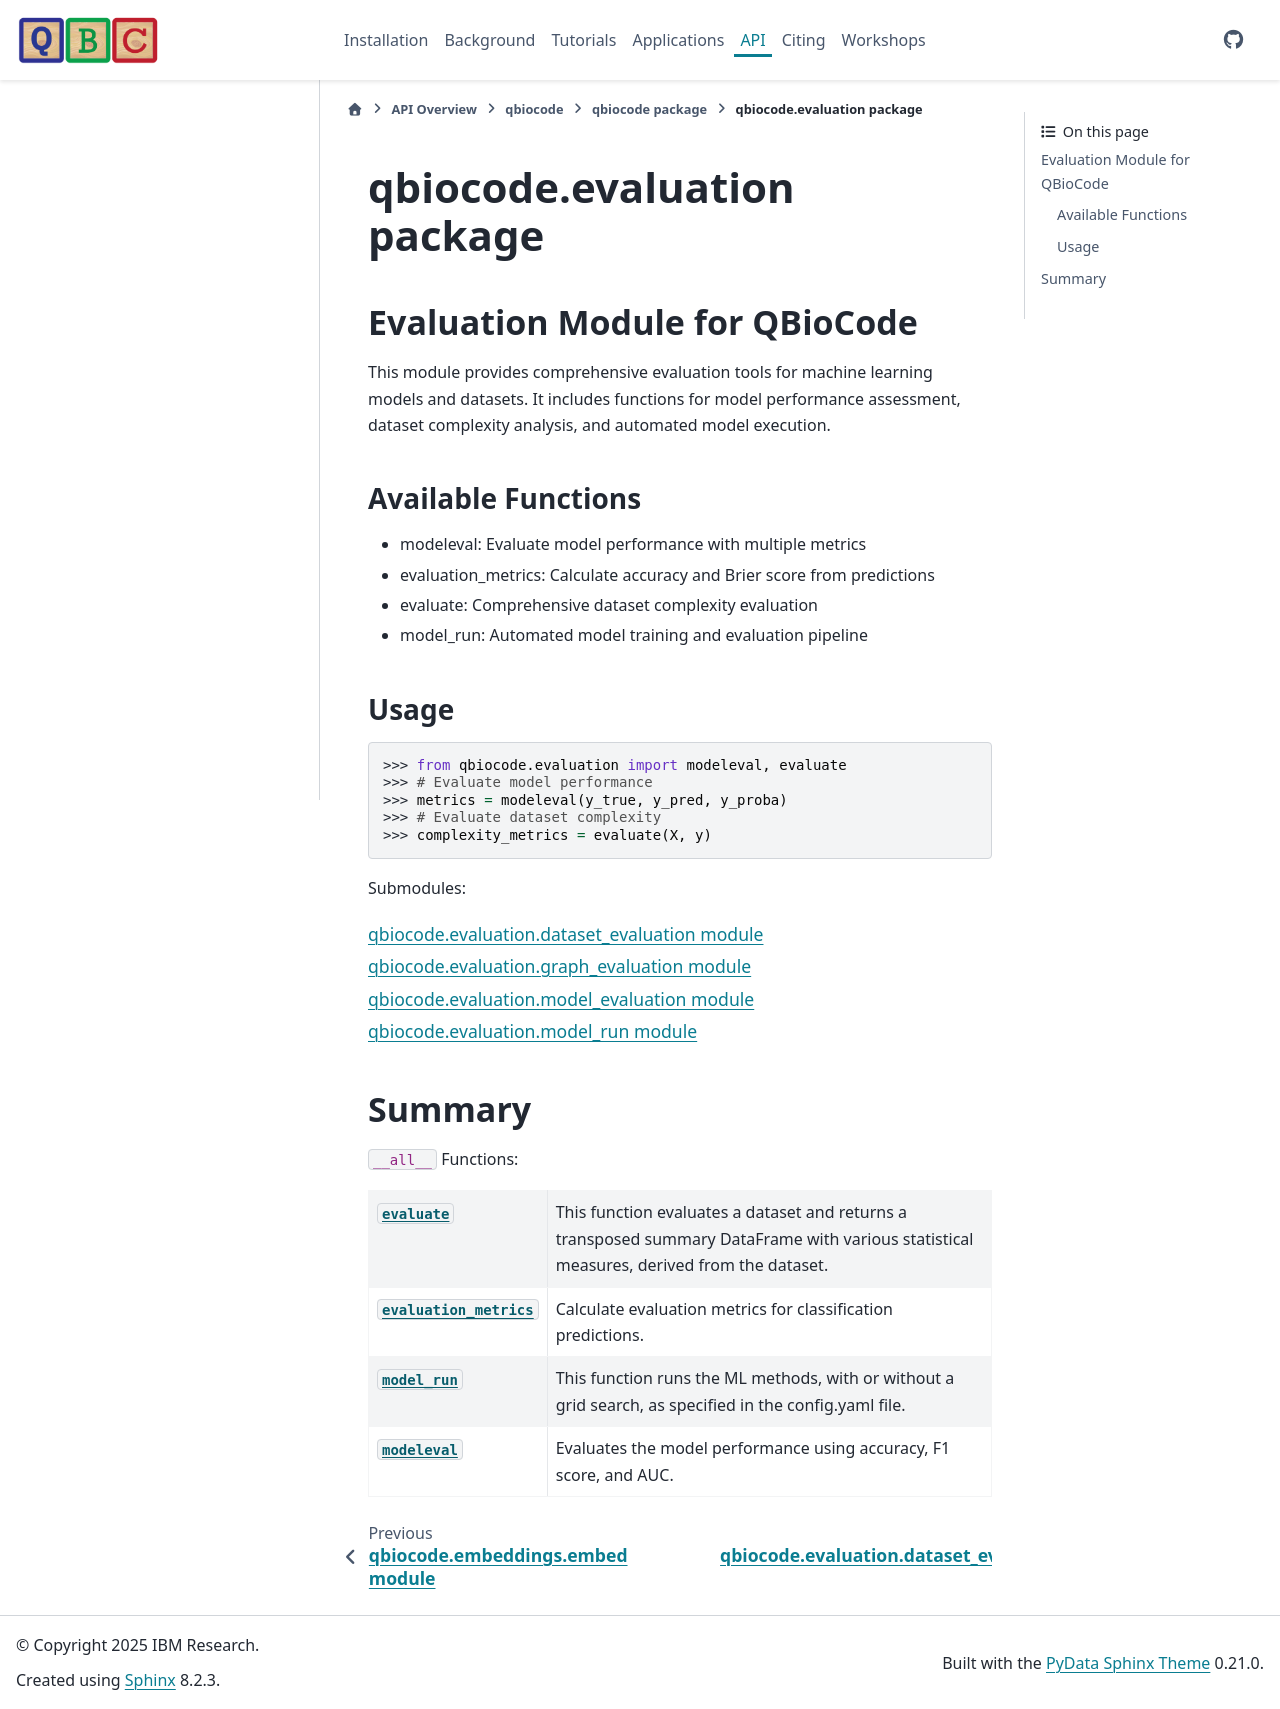

repository: qiskit-community/QBioCode · page: api/qbiocode.evaluation.html · generator: sphinx


:autogenerated:

qbiocode.evaluation package
===========================

.. automodule:: qbiocode.evaluation
    


    Submodules:

    .. toctree::
       :maxdepth: 1

       qbiocode.evaluation.dataset_evaluation
       qbiocode.evaluation.graph_evaluation
       qbiocode.evaluation.model_evaluation
       qbiocode.evaluation.model_run



    Summary
    -------

    ``__all__`` Functions:


    .. list-table::
    
       * - :func:`evaluate <qbiocode.evaluation.dataset_evaluation.evaluate>`
         - This function evaluates a dataset and returns a transposed summary DataFrame with various statistical measures, derived from the dataset.
       * - :func:`evaluation_metrics <qbiocode.evaluation.model_evaluation.evaluation_metrics>`
         - Calculate evaluation metrics for classification predictions.
       * - :func:`model_run <qbiocode.evaluation.model_run.model_run>`
         - This function runs the ML methods, with or without a grid search, as specified in the config.yaml file.
       * - :func:`modeleval <qbiocode.evaluation.model_evaluation.modeleval>`
         - Evaluates the model performance using accuracy, F1 score, and AUC.
    
